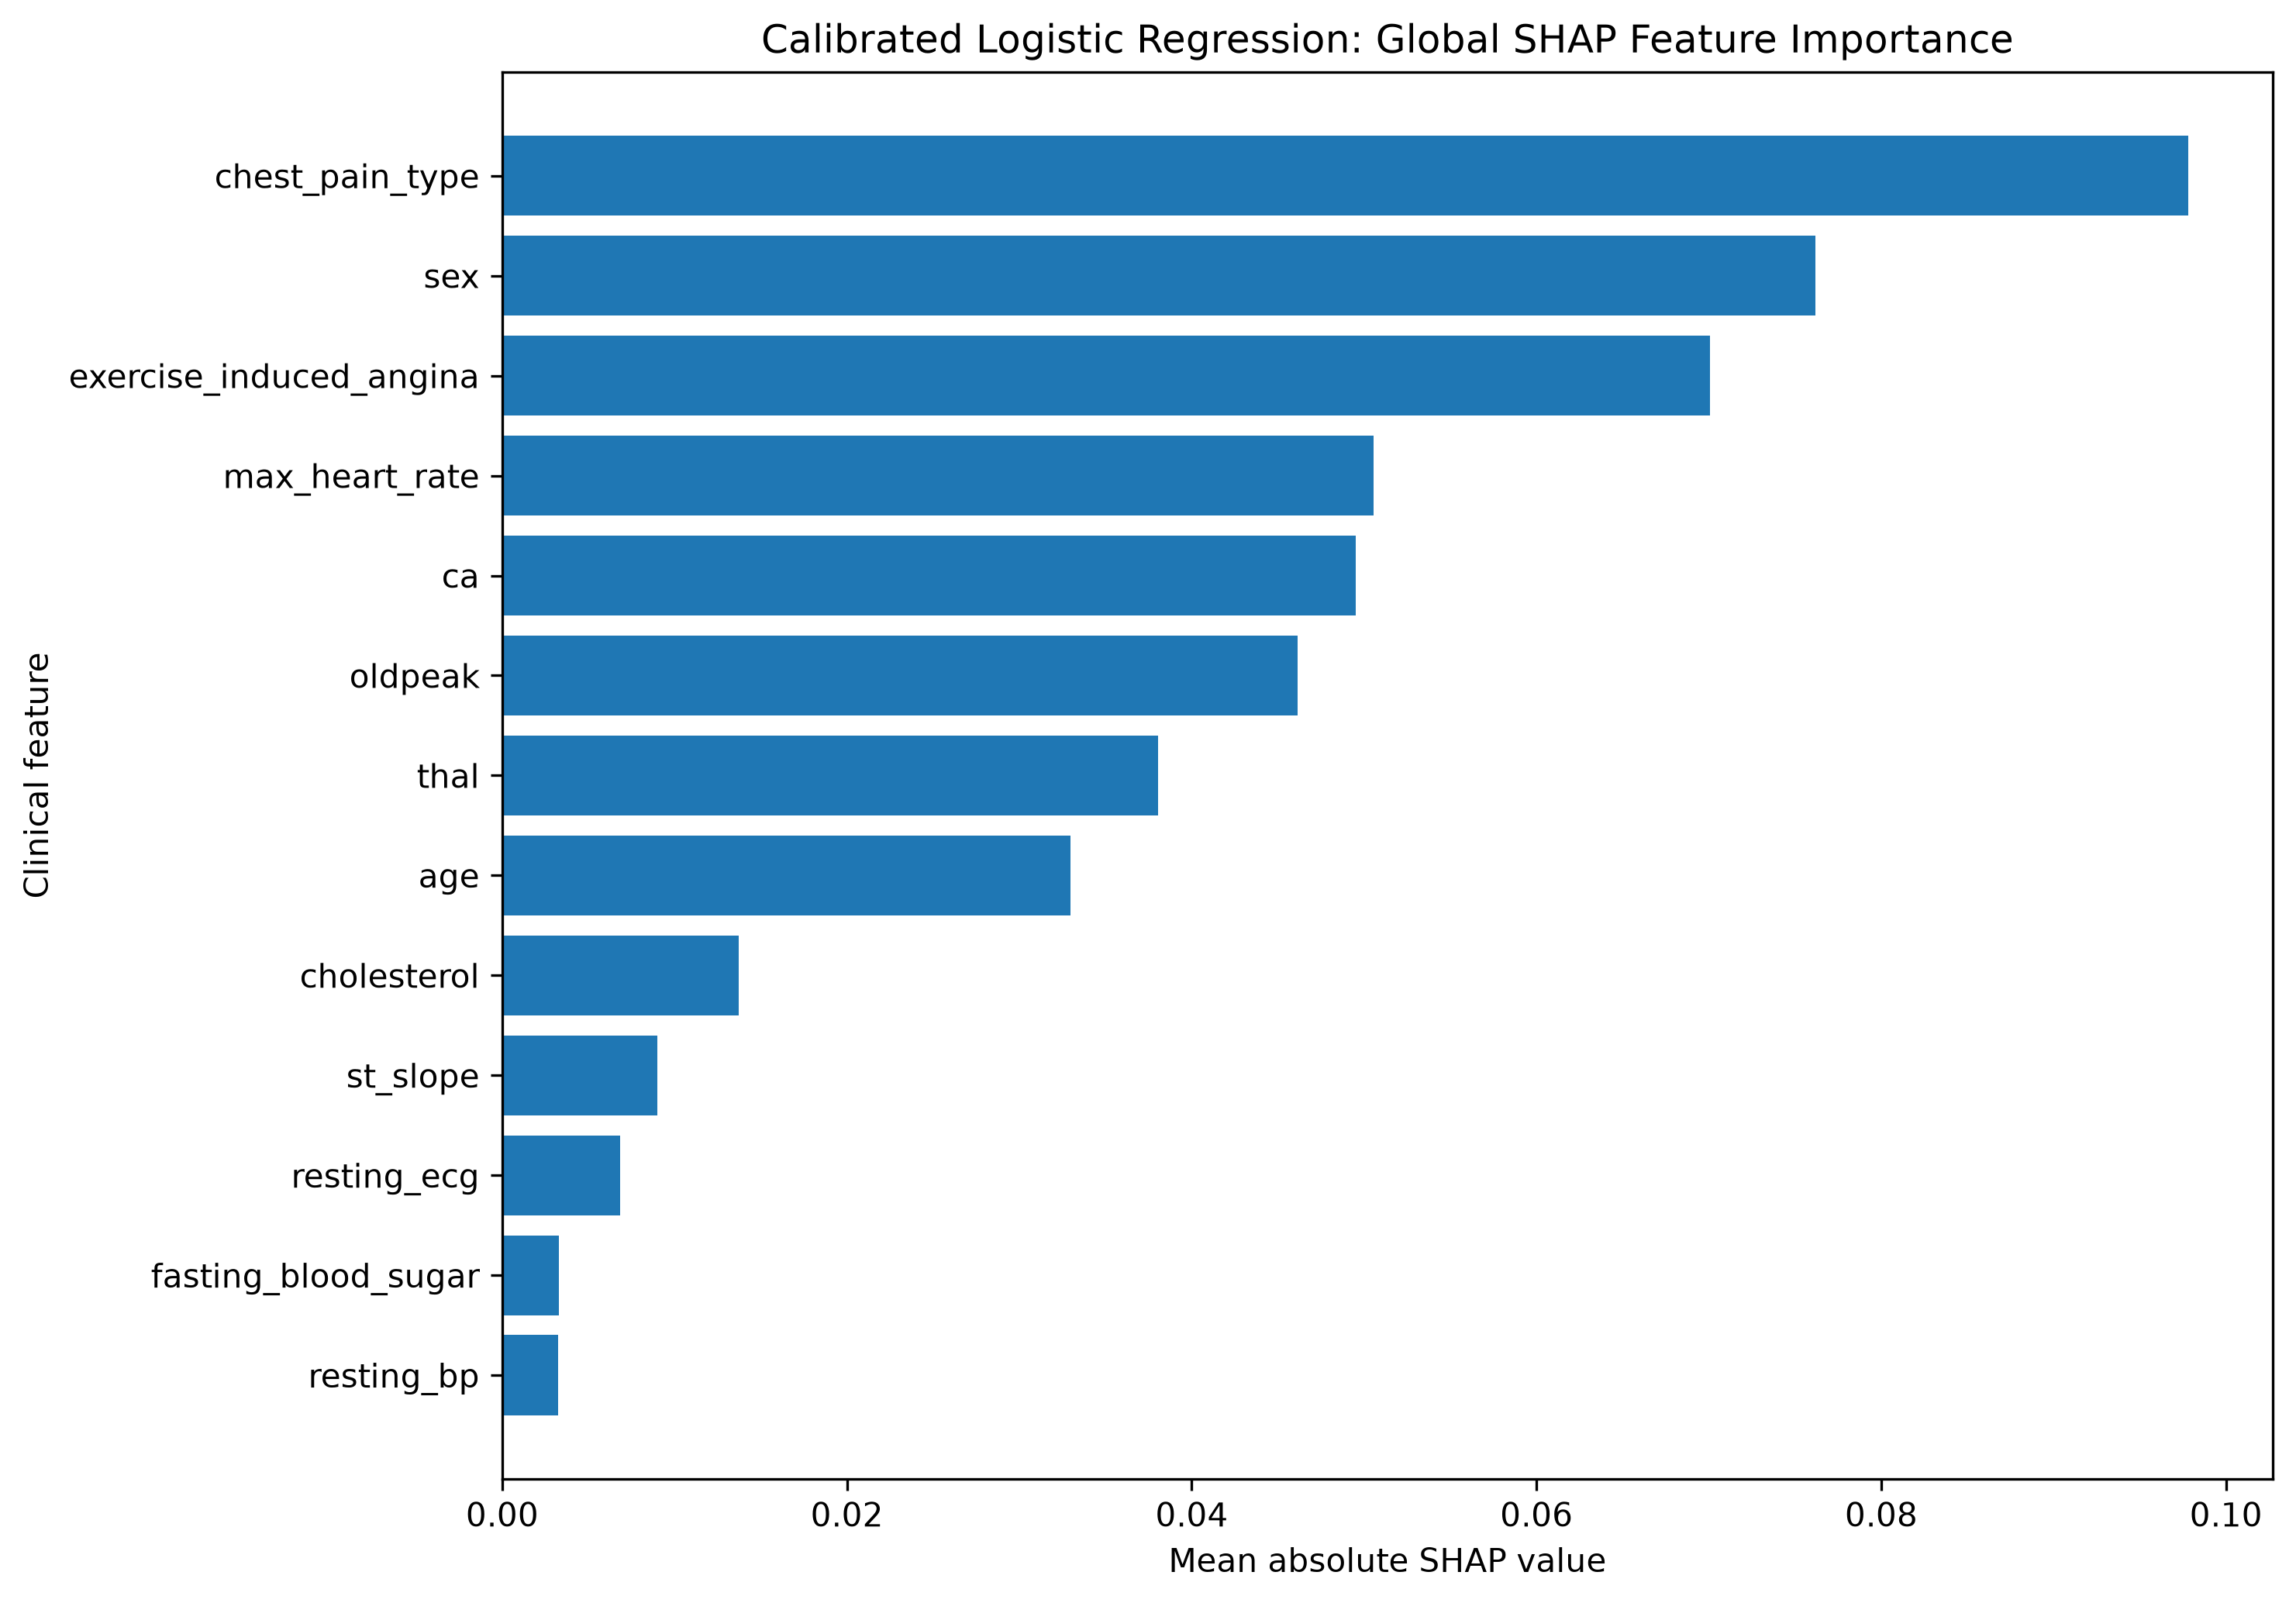

Source data for this figure (header and first rows):
feature, mean_absolute_shap_value
chest_pain_type, 0.09782
sex, 0.07616
exercise_induced_angina, 0.07005
max_heart_rate, 0.05055
ca, 0.0495
oldpeak, 0.04613
thal, 0.03804
age, 0.03298
cholesterol, 0.01371
st_slope, 0.009
resting_ecg, 0.006828
fasting_blood_sugar, 0.003302
resting_bp, 0.003227
